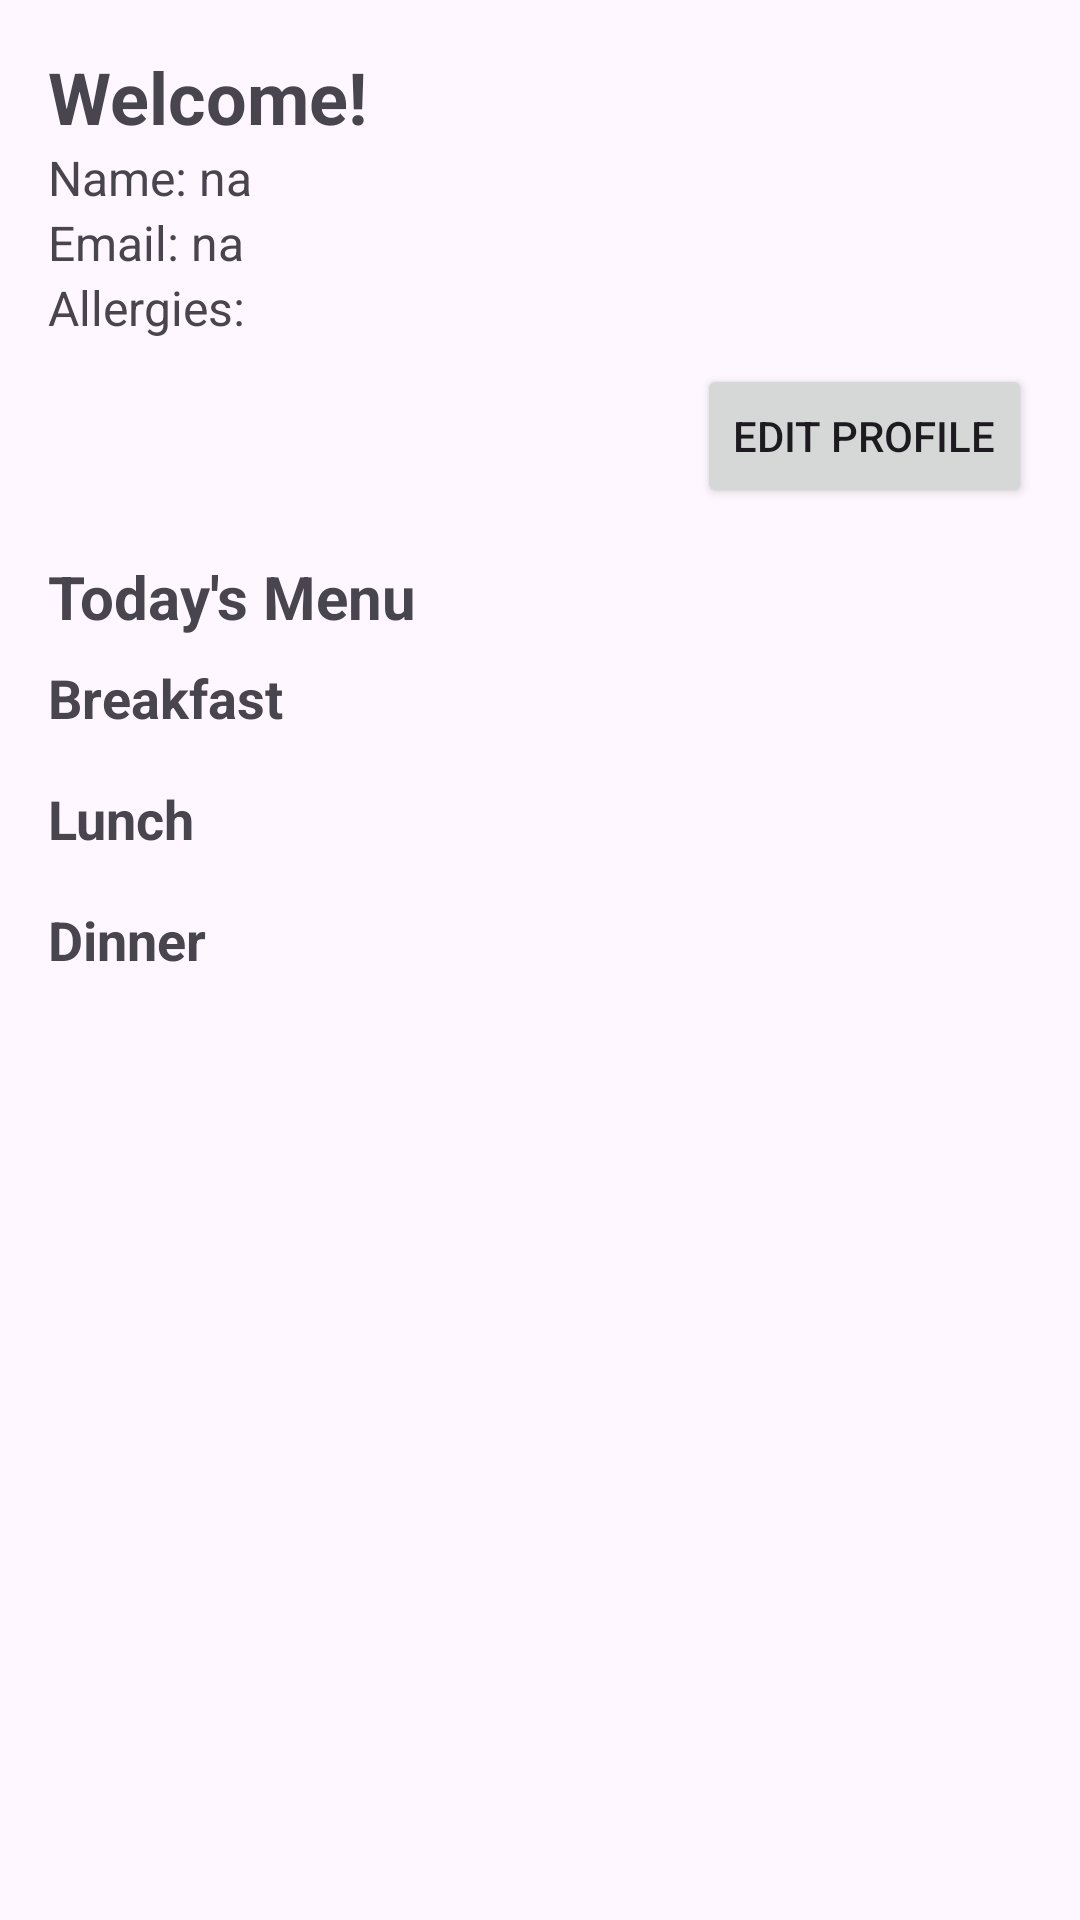

Reconstruct the res/layout file that produces this screen, plus the resources it refers to.
<!-- AndroidManifest.xml: application theme Theme.NutriBite -->
<!-- res/layout/activity_dashboard.xml -->
<?xml version="1.0" encoding="utf-8"?>

<ScrollView xmlns:android="http://schemas.android.com/apk/res/android"
    xmlns:app="http://schemas.android.com/apk/res-auto"
    xmlns:tools="http://schemas.android.com/tools"
    android:layout_width="match_parent"
    android:layout_height="match_parent"
    tools:context=".DashboardActivity">

    <LinearLayout
        android:layout_width="match_parent"
        android:layout_height="wrap_content"
        android:orientation="vertical"
        android:padding="16dp">

        <TextView
            android:id="@+id/tvWelcome"
            android:layout_width="wrap_content"
            android:layout_height="wrap_content"
            android:text="Welcome!"
            android:textSize="24sp"
            android:textStyle="bold" />

        <TextView
            android:id="@+id/tvFullName"
            android:layout_width="wrap_content"
            android:layout_height="wrap_content"
            android:text="Name: na"
            android:textSize="16sp" />

        <TextView
            android:id="@+id/tvEmail"
            android:layout_width="wrap_content"
            android:layout_height="wrap_content"
            android:text="Email: na"
            android:textSize="16sp" />
            
        <TextView
            android:id="@+id/tvAllergies"
            android:layout_width="wrap_content"
            android:layout_height="wrap_content"
            android:text="Allergies: "
            android:textSize="16sp"
            android:layout_marginBottom="8dp"/>

        <Button
            android:id="@+id/btnEditProfile"
            android:layout_width="wrap_content"
            android:layout_height="wrap_content"
            android:layout_gravity="end"
            android:text="Edit Profile" />

        <TextView
            android:id="@+id/tvToday"
            android:layout_width="wrap_content"
            android:layout_height="wrap_content"
            android:layout_marginTop="16dp"
            android:text="Today's Menu"
            android:textSize="20sp"
            android:textStyle="bold" />

        <TextView
            android:layout_width="wrap_content"
            android:layout_height="wrap_content"
            android:layout_marginTop="8dp"
            android:text="Breakfast"
            android:textSize="18sp"
            android:textStyle="bold"/>

        <androidx.recyclerview.widget.RecyclerView
            android:id="@+id/rvBreakfast"
            android:layout_width="match_parent"
            android:layout_height="wrap_content" />

        <TextView
            android:layout_width="wrap_content"
            android:layout_height="wrap_content"
            android:layout_marginTop="16dp"
            android:text="Lunch"
            android:textSize="18sp"
            android:textStyle="bold"/>

        <androidx.recyclerview.widget.RecyclerView
            android:id="@+id/rvLunch"
            android:layout_width="match_parent"
            android:layout_height="wrap_content" />

        <TextView
            android:layout_width="wrap_content"
            android:layout_height="wrap_content"
            android:layout_marginTop="16dp"
            android:text="Dinner"
            android:textSize="18sp"
            android:textStyle="bold"/>

        <androidx.recyclerview.widget.RecyclerView
            android:id="@+id/rvDinner"
            android:layout_width="match_parent"
            android:layout_height="wrap_content" />

    </LinearLayout>
</ScrollView>
<!-- resources referenced by this layout -->
<resources>
  <style name="Theme.NutriBite" parent="Theme.Material3.DayNight.NoActionBar">
          <item name="colorPrimary">@color/colorPrimary</item>
          <item name="colorOnPrimary">@color/colorOnPrimary</item>
          <item name="android:statusBarColor">?attr/colorPrimary</item>
  
          <item name="materialButtonStyle">@style/App.Button</item>
      </style>
  <color name="colorPrimary">#FF000000</color>
  <color name="colorOnPrimary">#FFFFFFFF</color>
  <style name="App.Button" parent="Widget.Material3.Button">
          <item name="backgroundTint">@color/colorPrimary</item>
          <item name="android:textColor">@color/colorOnPrimary</item>
      </style>
</resources>
